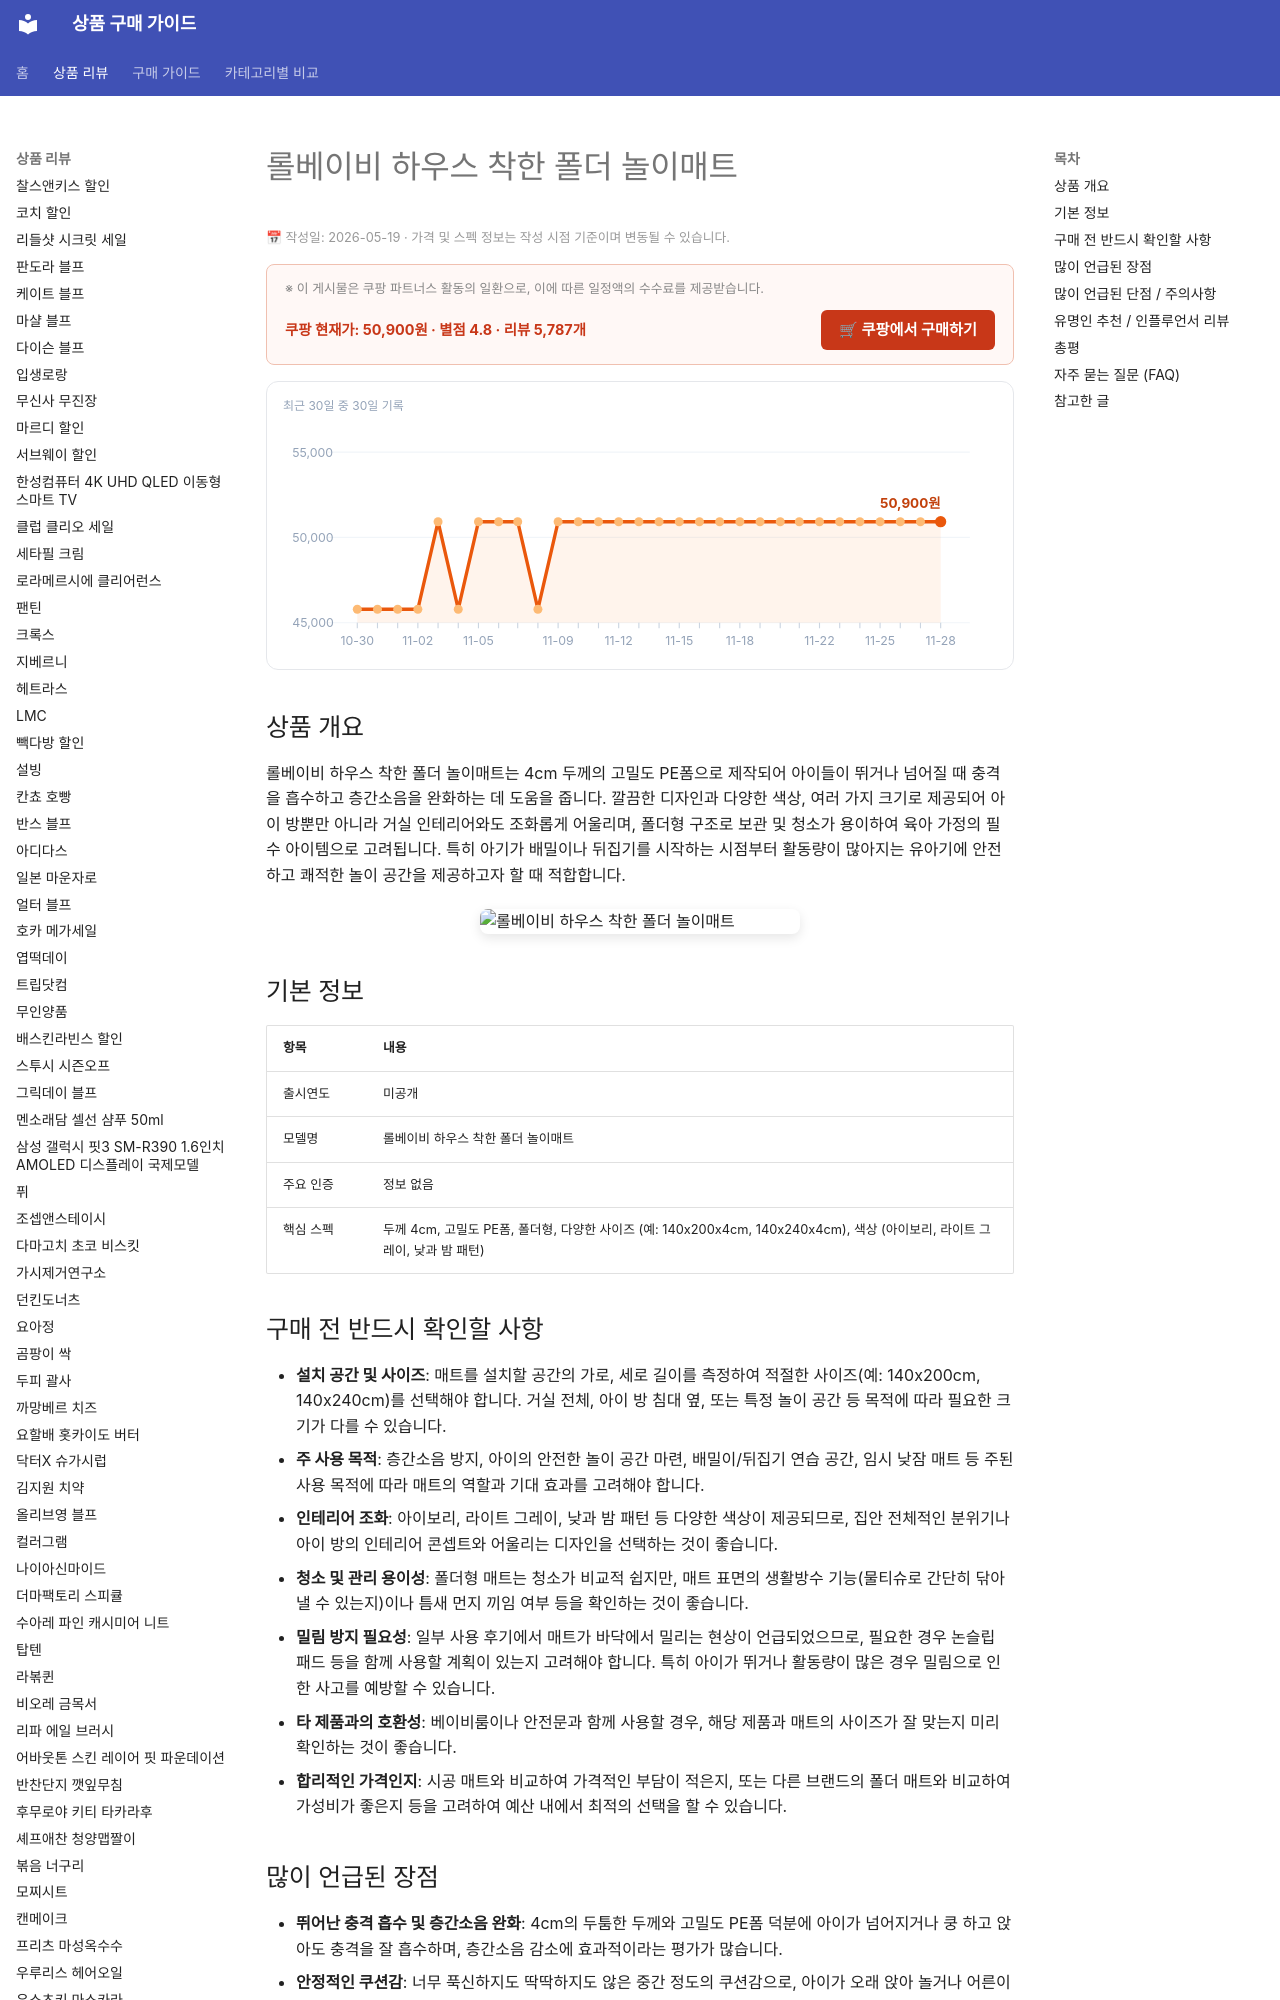

repository: buysense/product-research-wiki · page: products/rollbaby-house-good-folder-playmat/index.html · generator: mkdocs

---
image: https://thumbnail.coupangcdn.com/thumbnails/remote/492x492ex/image/1025_amir_coupang_oct_80k/be20/d9ae07d39f5b1bd2fa0deec0be4396e9ebe07446324c2b282fec7ff1a3ef.jpg
title: 롤베이비 하우스 착한 폴더 놀이매트 구매 가이드
date: 2026-05-19
description: 롤베이비 하우스 착한 폴더 놀이매트는 4cm 두께와 다양한 사이즈로 아이 있는 집의 층간소음 방지, 안전한 놀이 공간 조성, 간편한 청소에 적합합니다.
contentUpdated: 2026-05-19
---
<!-- bs:jsonld -->
<script type="application/ld+json">
{
  "@context": "https://schema.org",
  "@type": "Product",
  "name": "롤베이비 하우스 착한 폴더 놀이매트",
  "image": [
    "https://thumbnail.coupangcdn.com/thumbnails/remote/492x492ex/image/1025_amir_coupang_oct_80k/be20/d9ae07d39f5b1bd2fa0deec0be4396e9ebe07446324c2b282fec7ff1a3ef.jpg",
    "https://thumbnail.coupangcdn.com/thumbnails/remote/492x492ex/image/retail/images/3287999533117514-2676c8d3-68d1-4df6-a3d9-d5cf7d13d639.PNG"
  ],
  "offers": {
    "@type": "Offer",
    "priceCurrency": "KRW",
    "price": "50900",
    "url": "https://link.coupang.com/a/dSG6pQR5DU",
    "availability": "https://schema.org/InStock",
    "priceValidUntil": "2026-12-05"
  },
  "aggregateRating": {
    "@type": "AggregateRating",
    "ratingValue": 4.8,
    "reviewCount": 5787,
    "bestRating": 5,
    "wors
